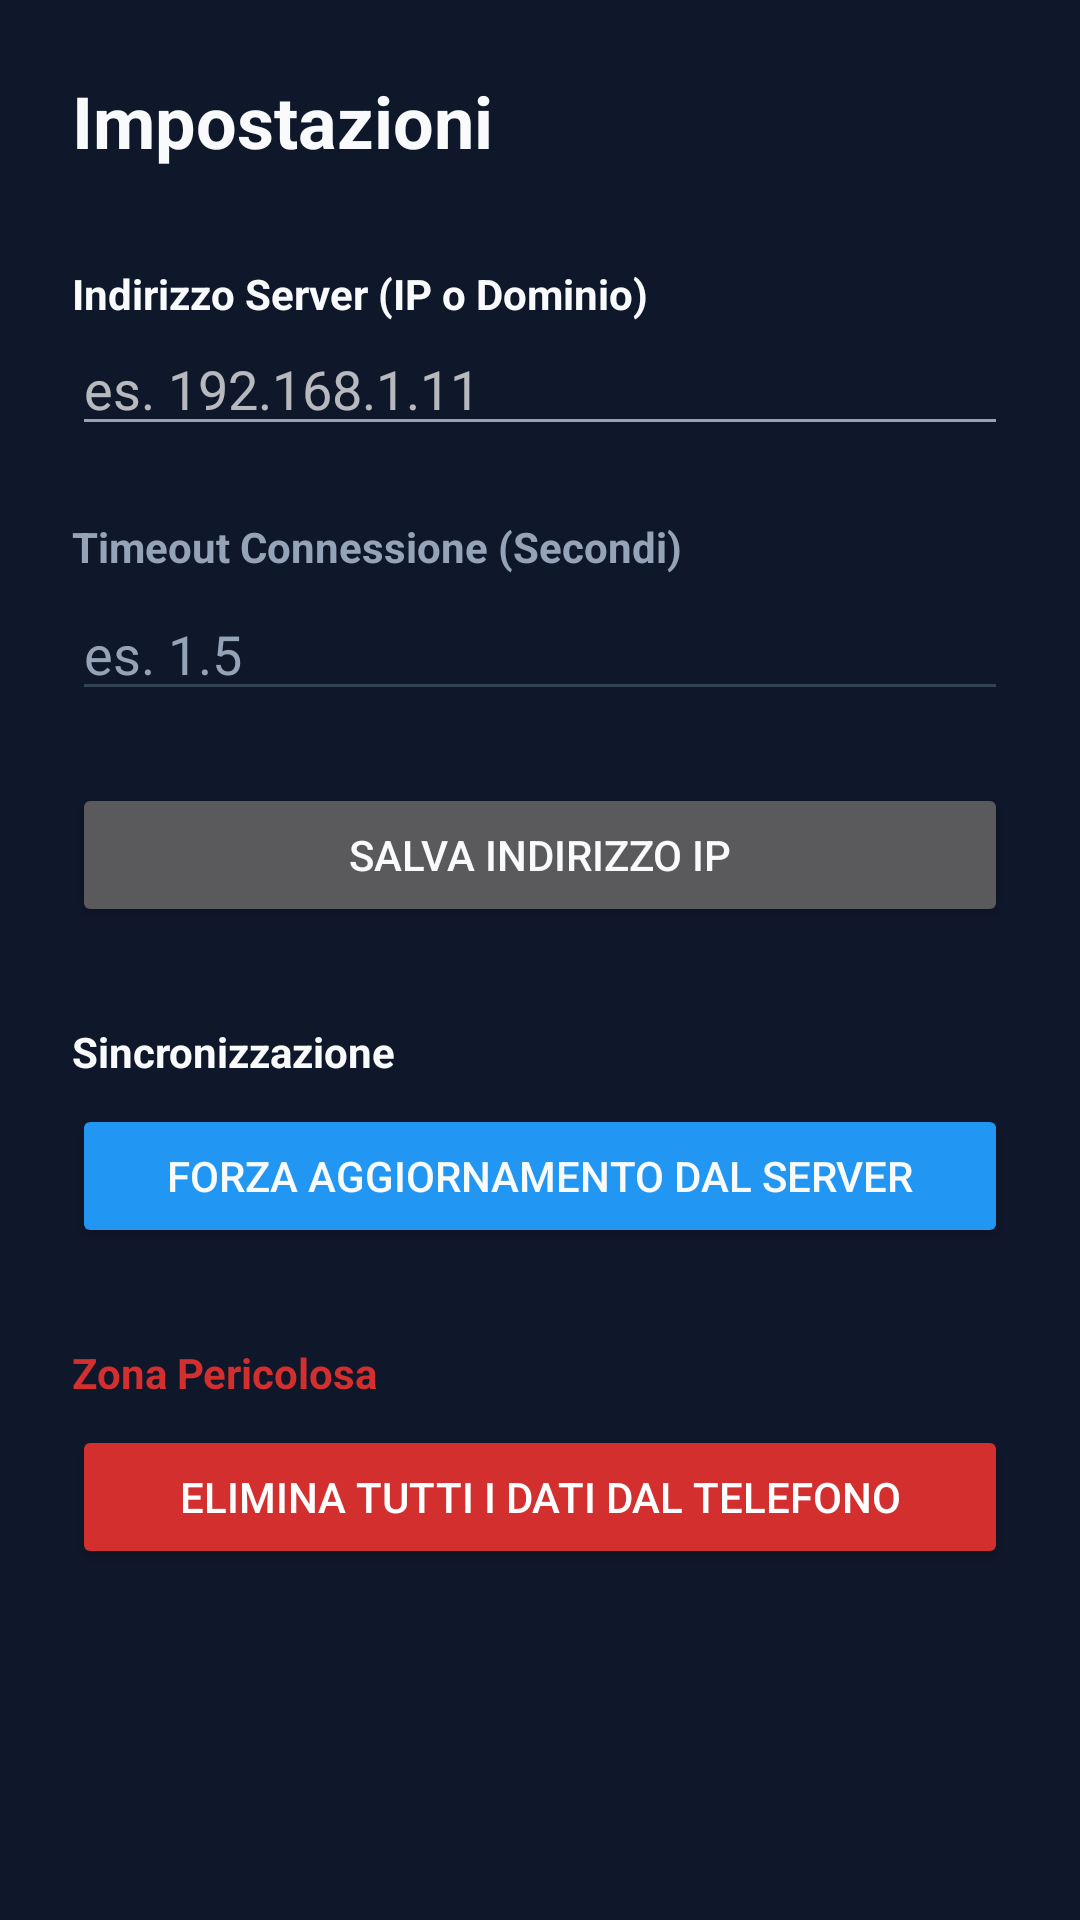

Layout XML and referenced resources for this Android screen:
<!-- AndroidManifest.xml: application theme Theme.SecureVault -->
<!-- res/layout/activity_settings.xml -->
<?xml version="1.0" encoding="utf-8"?>
<LinearLayout xmlns:android="http://schemas.android.com/apk/res/android"
    android:layout_width="match_parent"
    android:layout_height="match_parent"
    android:orientation="vertical"
    android:padding="24dp">

    <TextView
        android:layout_width="wrap_content"
        android:layout_height="wrap_content"
        android:text="Impostazioni"
        android:textSize="24sp"
        android:textStyle="bold"
        android:layout_marginBottom="32dp" />

    <TextView
        android:layout_width="wrap_content"
        android:layout_height="wrap_content"
        android:text="Indirizzo Server (IP o Dominio)"
        android:textStyle="bold" />

    <EditText
        android:id="@+id/etServerIp"
        android:layout_width="match_parent"
        android:layout_height="wrap_content"
        android:hint="es. 192.168.1.11"
        android:inputType="textUri"
        android:layout_marginBottom="8dp"/>
    
    <TextView
        android:layout_width="wrap_content"
        android:layout_height="wrap_content"
        android:text="Timeout Connessione (Secondi)"
        android:textStyle="bold"
        android:textColor="?android:attr/textColorSecondary"
        android:layout_marginTop="16dp"
        android:layout_marginBottom="4dp"/>

    
    <EditText
        android:id="@+id/etTimeout"
        android:layout_width="match_parent"
        android:layout_height="wrap_content"
        android:hint="es. 1.5"
        android:inputType="numberDecimal"
        android:layout_marginBottom="24dp"
        android:backgroundTint="@color/input_bg"
        android:textColor="@color/text_primary"
        android:textColorHint="@color/text_secondary"/>
    <Button
        android:id="@+id/btnSaveIp"
        android:layout_width="match_parent"
        android:layout_height="wrap_content"
        android:text="Salva Indirizzo IP"
        android:layout_marginBottom="32dp"/>

    <TextView
        android:layout_width="wrap_content"
        android:layout_height="wrap_content"
        android:text="Sincronizzazione"
        android:textStyle="bold"
        android:layout_marginBottom="8dp"/>

    <Button
        android:id="@+id/btnForceSync"
        android:layout_width="match_parent"
        android:layout_height="wrap_content"
        android:text="Forza Aggiornamento dal Server"
        android:backgroundTint="#2196F3"
        android:layout_marginBottom="32dp"/>

    <TextView
        android:layout_width="wrap_content"
        android:layout_height="wrap_content"
        android:text="Zona Pericolosa"
        android:textColor="#D32F2F"
        android:textStyle="bold"
        android:layout_marginBottom="8dp"/>

    <Button
        android:id="@+id/btnWipeData"
        android:layout_width="match_parent"
        android:layout_height="wrap_content"
        android:text="Elimina tutti i dati dal telefono"
        android:backgroundTint="#D32F2F"
        android:textColor="#FFFFFF" />

</LinearLayout>
<!-- resources referenced by this layout -->
<resources>
  <color name="input_bg">#334155</color>
  <color name="text_primary">#f8fafc</color>
  <color name="text_secondary">#94a3b8</color>
  <style name="Theme.SecureVault" parent="Base.Theme.SecureVault">
          
          <item name="android:navigationBarColor">@android:color/transparent</item>
          <item name="android:statusBarColor">@android:color/transparent</item>
          <item name="android:windowLightStatusBar">?attr/isLightTheme</item>
      </style>
  <style name="Base.Theme.SecureVault" parent="Theme.MaterialComponents.NoActionBar">
  
          <item name="android:windowBackground">@color/bg_color</item>
          <item name="android:colorBackground">@color/bg_color</item>
  
          <item name="android:textColorPrimary">@color/text_primary</item>
          <item name="android:textColorSecondary">@color/text_secondary</item>
          <item name="android:textColor">@color/text_primary</item>
  
          <item name="colorPrimary">@color/accent_color</item>
          <item name="colorPrimaryVariant">@color/accent_hover</item>
          <item name="colorAccent">@color/accent_color</item>
  
      </style>
  <color name="bg_color">#0f172a</color>
  <color name="accent_color">#3b82f6</color>
  <color name="accent_hover">#2563eb</color>
</resources>
